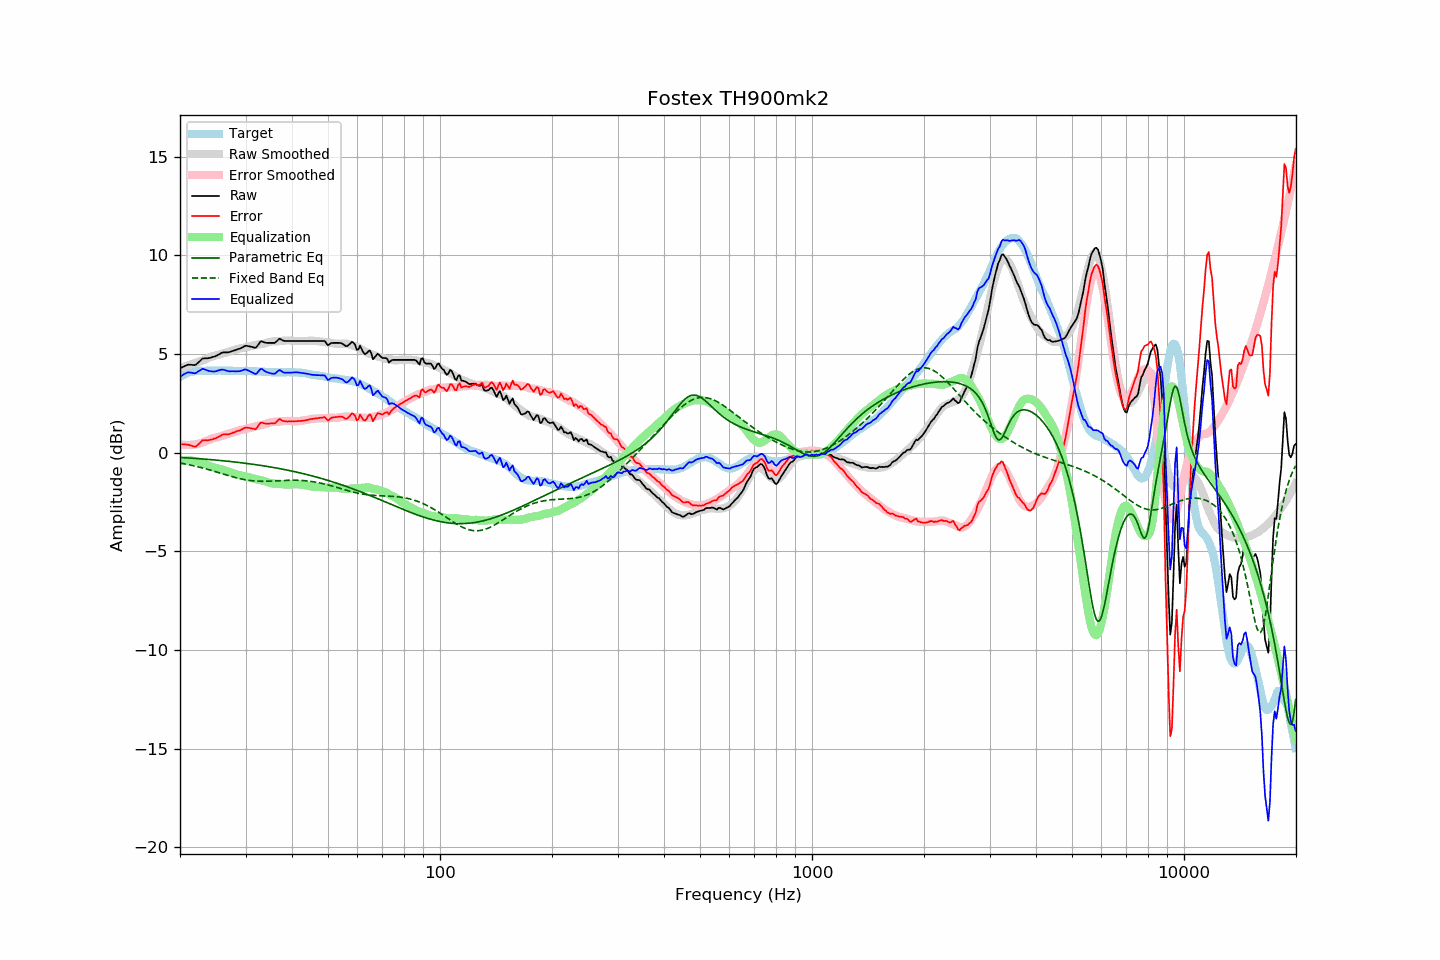

Values plotted in this chart, from the file beside it:
frequency, raw, error, smoothed, error_smoothed, equalization, parametric_eq, fixed_band_eq, equalized_raw, equalized_smoothed, target
20.00, 4.27, 0.44, 4.29, 0.42, -0.42, -0.24, -0.52, 3.85, 3.86, 3.84
20.20, 4.31, 0.43, 4.31, 0.41, -0.41, -0.24, -0.54, 3.90, 3.90, 3.89
20.40, 4.36, 0.42, 4.34, 0.40, -0.40, -0.25, -0.55, 3.95, 3.94, 3.94
20.61, 4.39, 0.43, 4.37, 0.39, -0.39, -0.25, -0.57, 4.00, 3.97, 3.97
20.81, 4.43, 0.41, 4.39, 0.39, -0.39, -0.26, -0.58, 4.03, 4.00, 4.02
21.02, 4.46, 0.41, 4.42, 0.39, -0.39, -0.26, -0.60, 4.07, 4.03, 4.06
21.23, 4.45, 0.38, 4.45, 0.39, -0.39, -0.27, -0.62, 4.06, 4.06, 4.08
21.44, 4.45, 0.36, 4.48, 0.40, -0.40, -0.28, -0.63, 4.06, 4.08, 4.10
21.66, 4.44, 0.33, 4.50, 0.40, -0.40, -0.28, -0.65, 4.04, 4.10, 4.12
21.87, 4.44, 0.31, 4.53, 0.41, -0.41, -0.29, -0.67, 4.02, 4.12, 4.13
22.09, 4.47, 0.32, 4.56, 0.43, -0.43, -0.29, -0.69, 4.04, 4.13, 4.15
22.31, 4.55, 0.39, 4.59, 0.44, -0.44, -0.30, -0.71, 4.10, 4.15, 4.16
22.54, 4.61, 0.46, 4.62, 0.47, -0.47, -0.30, -0.73, 4.15, 4.15, 4.16
22.76, 4.70, 0.54, 4.65, 0.49, -0.49, -0.31, -0.75, 4.20, 4.16, 4.16
22.99, 4.77, 0.63, 4.68, 0.52, -0.52, -0.32, -0.77, 4.26, 4.16, 4.15
23.22, 4.77, 0.63, 4.71, 0.55, -0.55, -0.32, -0.79, 4.23, 4.16, 4.15
23.45, 4.78, 0.64, 4.74, 0.58, -0.58, -0.33, -0.81, 4.21, 4.16, 4.15
23.69, 4.78, 0.63, 4.78, 0.62, -0.62, -0.34, -0.84, 4.17, 4.16, 4.16
23.92, 4.79, 0.64, 4.81, 0.65, -0.65, -0.34, -0.86, 4.14, 4.16, 4.16
24.16, 4.81, 0.66, 4.85, 0.69, -0.69, -0.35, -0.88, 4.13, 4.16, 4.16
24.40, 4.84, 0.67, 4.88, 0.72, -0.72, -0.36, -0.91, 4.11, 4.16, 4.17
24.65, 4.86, 0.71, 4.90, 0.75, -0.75, -0.36, -0.93, 4.12, 4.16, 4.16
24.89, 4.89, 0.73, 4.92, 0.76, -0.76, -0.37, -0.96, 4.12, 4.16, 4.16
25.14, 4.93, 0.77, 4.94, 0.78, -0.78, -0.38, -0.98, 4.14, 4.16, 4.16
25.39, 4.98, 0.81, 4.96, 0.80, -0.80, -0.39, -1.01, 4.17, 4.16, 4.17
25.65, 5.01, 0.85, 4.99, 0.82, -0.82, -0.39, -1.03, 4.19, 4.16, 4.17
25.91, 5.06, 0.91, 5.01, 0.85, -0.85, -0.40, -1.06, 4.21, 4.16, 4.16
26.16, 5.08, 0.93, 5.04, 0.88, -0.88, -0.41, -1.08, 4.21, 4.16, 4.16
26.43, 5.08, 0.93, 5.06, 0.91, -0.91, -0.42, -1.11, 4.18, 4.16, 4.16
26.69, 5.08, 0.93, 5.08, 0.93, -0.93, -0.43, -1.13, 4.16, 4.16, 4.16
26.96, 5.08, 0.93, 5.11, 0.95, -0.95, -0.43, -1.15, 4.13, 4.15, 4.16
27.23, 5.10, 0.95, 5.13, 0.98, -0.98, -0.44, -1.18, 4.12, 4.15, 4.16
27.50, 5.13, 0.98, 5.16, 1.01, -1.01, -0.45, -1.20, 4.13, 4.15, 4.16
27.77, 5.16, 1.02, 5.18, 1.04, -1.04, -0.46, -1.22, 4.13, 4.15, 4.15
28.05, 5.18, 1.04, 5.21, 1.06, -1.06, -0.47, -1.25, 4.12, 4.15, 4.15
28.33, 5.21, 1.08, 5.24, 1.09, -1.09, -0.48, -1.27, 4.12, 4.15, 4.14
28.62, 5.24, 1.11, 5.26, 1.12, -1.12, -0.49, -1.29, 4.13, 4.14, 4.14
28.90, 5.26, 1.12, 5.28, 1.14, -1.14, -0.50, -1.31, 4.13, 4.14, 4.15
29.19, 5.30, 1.17, 5.30, 1.15, -1.15, -0.51, -1.33, 4.15, 4.14, 4.14
29.48, 5.35, 1.20, 5.31, 1.17, -1.17, -0.52, -1.34, 4.18, 4.14, 4.15
29.78, 5.39, 1.26, 5.32, 1.18, -1.18, -0.53, -1.36, 4.21, 4.14, 4.14
30.08, 5.42, 1.28, 5.34, 1.20, -1.20, -0.54, -1.38, 4.22, 4.14, 4.15
30.38, 5.40, 1.27, 5.36, 1.22, -1.22, -0.55, -1.39, 4.18, 4.14, 4.14
30.68, 5.39, 1.26, 5.38, 1.25, -1.25, -0.56, -1.40, 4.15, 4.13, 4.14
30.99, 5.37, 1.24, 5.40, 1.27, -1.27, -0.57, -1.41, 4.11, 4.13, 4.14
31.30, 5.35, 1.23, 5.42, 1.29, -1.29, -0.58, -1.42, 4.06, 4.13, 4.13
31.61, 5.33, 1.21, 5.44, 1.31, -1.31, -0.59, -1.43, 4.02, 4.13, 4.13
31.93, 5.31, 1.19, 5.46, 1.33, -1.33, -0.60, -1.44, 3.98, 4.12, 4.13
32.24, 5.40, 1.28, 5.48, 1.36, -1.36, -0.62, -1.44, 4.04, 4.12, 4.12
32.57, 5.51, 1.40, 5.49, 1.37, -1.37, -0.63, -1.44, 4.14, 4.12, 4.12
32.89, 5.62, 1.51, 5.50, 1.38, -1.38, -0.64, -1.45, 4.24, 4.11, 4.12
33.22, 5.64, 1.54, 5.51, 1.40, -1.40, -0.65, -1.45, 4.25, 4.11, 4.11
33.55, 5.60, 1.50, 5.52, 1.42, -1.42, -0.67, -1.45, 4.18, 4.10, 4.11
33.89, 5.57, 1.48, 5.55, 1.45, -1.45, -0.68, -1.45, 4.12, 4.10, 4.10
34.23, 5.56, 1.47, 5.57, 1.48, -1.48, -0.69, -1.45, 4.08, 4.09, 4.10
34.57, 5.56, 1.48, 5.60, 1.51, -1.51, -0.70, -1.44, 4.06, 4.09, 4.09
34.92, 5.56, 1.48, 5.62, 1.53, -1.53, -0.72, -1.44, 4.03, 4.08, 4.09
35.27, 5.56, 1.49, 5.63, 1.55, -1.55, -0.73, -1.44, 4.01, 4.08, 4.08
35.62, 5.56, 1.49, 5.64, 1.56, -1.56, -0.75, -1.43, 4.00, 4.08, 4.08
35.97, 5.57, 1.49, 5.64, 1.56, -1.56, -0.76, -1.43, 4.00, 4.08, 4.08
... 635 more rows
